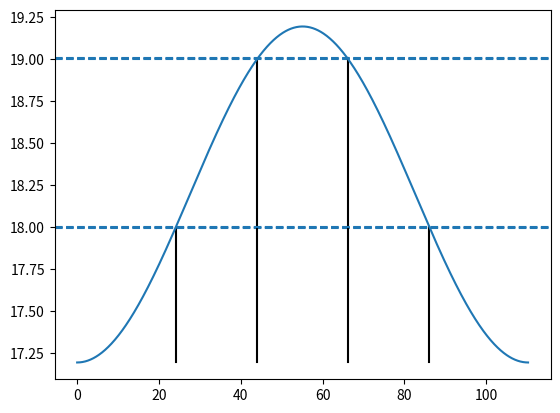

Write Python code to recreate this figure. (Note: this script raises an exception after producing the figure.)
import numpy as np 
import json
import matplotlib.pyplot as plt



N = 10
w = 0.057
I = 0.52e14
E = 0.48

def findPhotons(w,E,I):
    tau = 2*np.pi/w
    t = np.linspace(0,tau,1000)

    envelope = np.sin(np.pi*t/tau)**2
    I_au = (I/3.51E16)*envelope
    Up = I_au/(4*w**2)
    n = (E+0.5+Up)/w
    return t,n

def findChannelIndices(n):
    return np.where(np.diff(np.floor(n)))[0]


t,n = findPhotons(w,E,I)
channel_indices = findChannelIndices(n)

for idx in channel_indices:
    x_int = t[idx]
    y_int = n[idx]
    plt.plot([x_int, x_int], [np.min(n), y_int], color='k')
    #plt.text(x_int, y_int + 0.25, ha='center',s = f"{round(n[idx])}")
    plt.axhline(y_int,linestyle="dashed")

plt.plot(t,n)
plt.savefig("images/channels.png")
plt.clf()

def findIntensityParameter(w,I):
    tau = 2*np.pi/w
    t = np.linspace(0,tau,1000)

    envelope = np.sin(np.pi*t/tau)**2
    I_au = (I/3.51E16)*envelope
    Up = I_au/(4*w**2)
    z = Up/w

    return t,z


t,z = findIntensityParameter(w,I)
plt.plot(t,z)
print(f"Max value of Up/w is {np.max(z)}")
plt.savefig("images/z.png")